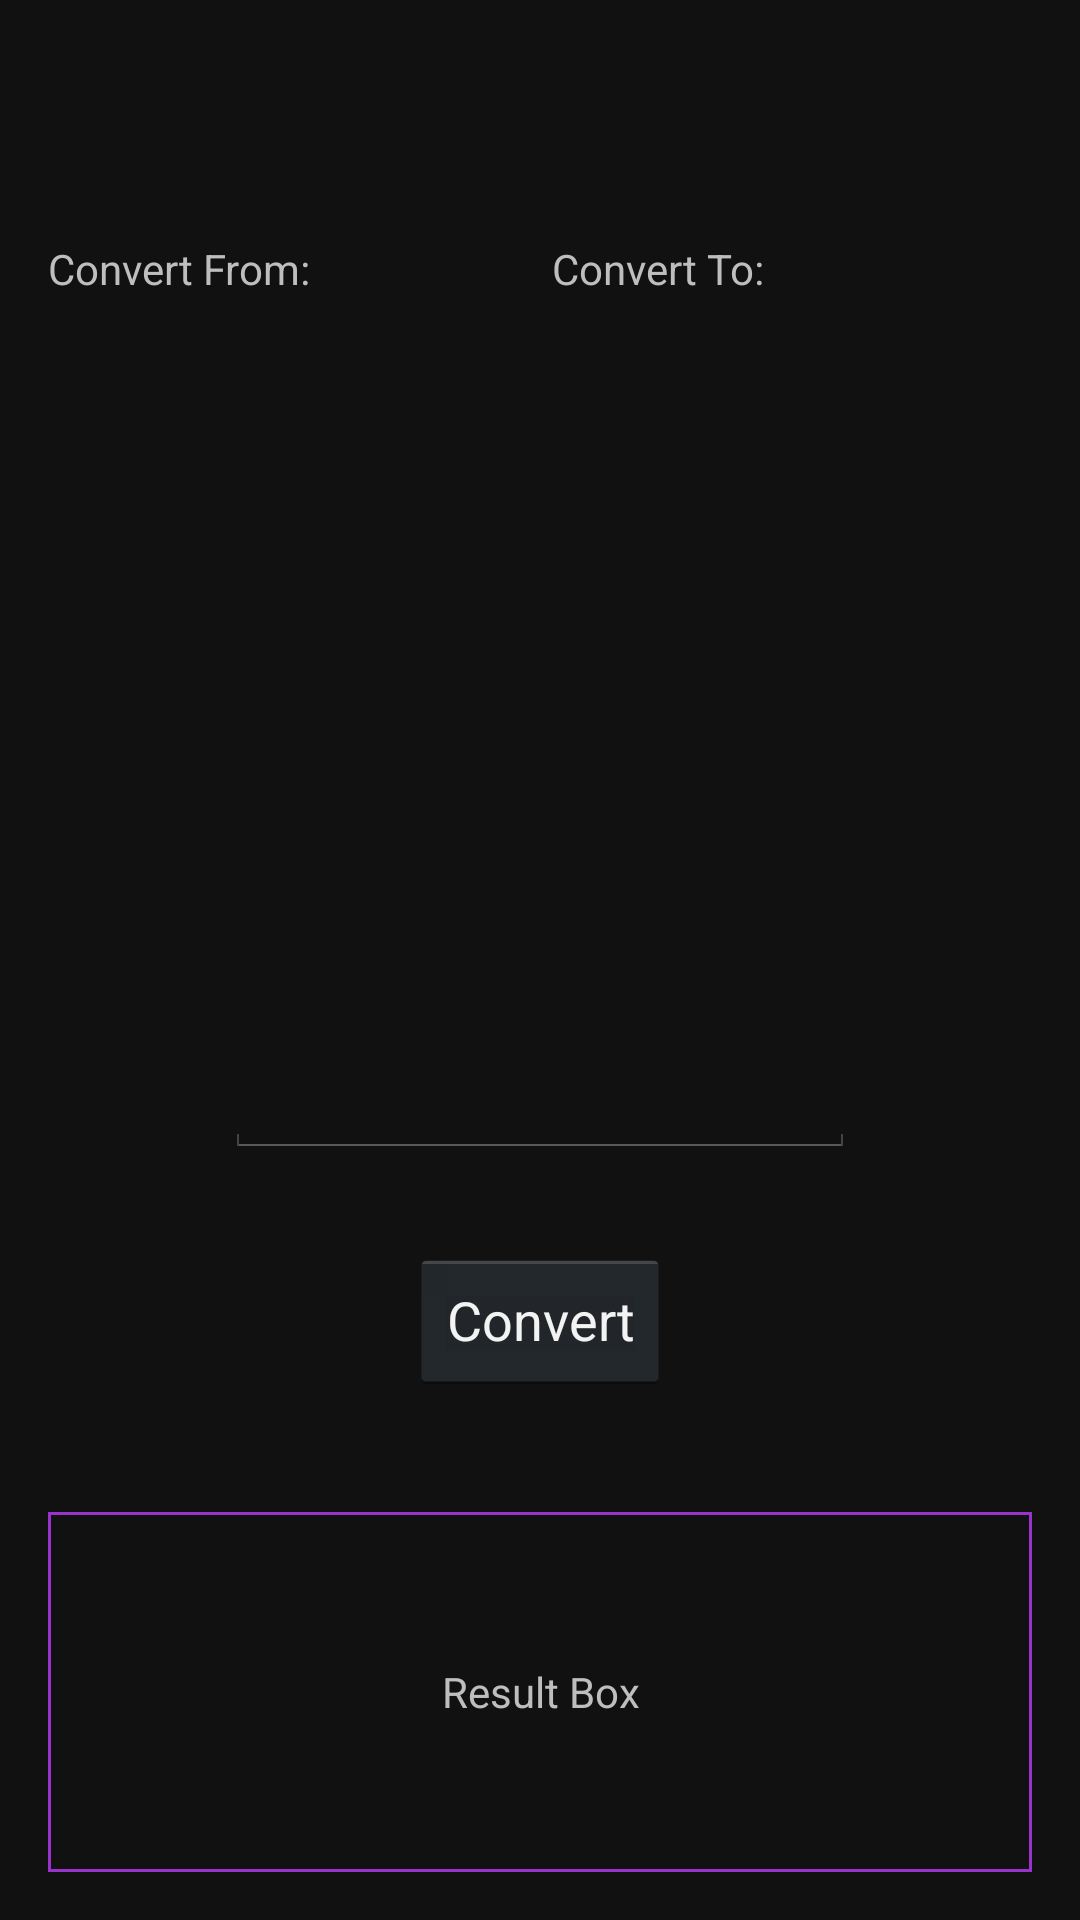

Reconstruct the res/layout file that produces this screen, plus the resources it refers to.
<!-- AndroidManifest.xml: application theme AppTheme -->
<!-- res/layout/fragment_layout.xml -->
<?xml version="1.0" encoding="utf-8"?>
<RelativeLayout xmlns:android="http://schemas.android.com/apk/res/android"
    android:layout_width="match_parent"
    android:layout_height="match_parent">

    <View android:id="@+id/strut"
        android:layout_width="0dp"
        android:layout_height="0dp"
        android:layout_centerHorizontal="true"/>

    <Spinner
        android:layout_width="0dp"
        android:layout_height="48dp"
        android:id="@+id/spinner_convertFrom"
        android:spinnerMode="dialog"
        android:layout_marginLeft="16dp"
        android:layout_marginRight="4dp"
        android:layout_alignParentStart="true"
        android:layout_alignRight="@+id/strut"
        android:layout_marginTop="96dp" />

    <Spinner
        android:layout_width="0dp"
        android:layout_height="48dp"
        android:id="@+id/spinner_convertTo"
        android:spinnerMode="dialog"
        android:layout_marginRight="16dp"
        android:layout_marginLeft="4dp"
        android:layout_alignParentEnd="true"
        android:layout_alignLeft="@+id/strut"
        android:layout_marginTop="96dp" />

    <EditText
        android:layout_width="wrap_content"
        android:layout_height="48dp"
        android:inputType="numberDecimal|numberSigned"
        android:ems="10"
        android:id="@+id/editText_convert"
        android:gravity="center"
        android:imeOptions="actionDone"
        android:selectAllOnFocus="true"
        android:layout_marginBottom="30dp"
        android:layout_above="@+id/button_Convert"
        android:layout_centerHorizontal="true"
/>

    <Button
        android:layout_width="wrap_content"
        android:layout_height="48dp"
        android:text="@string/convert_button"
        android:id="@+id/button_Convert"
        android:clickable="true"
        android:gravity="center"
        android:layout_marginBottom="40dp"
        android:layout_above="@+id/textView_result"
        android:layout_centerHorizontal="true"
        android:layout_alignParentStart="false"
        android:layout_alignParentEnd="false" />

    <TextView
        android:layout_width="wrap_content"
        android:layout_height="wrap_content"
        android:textAppearance="?android:attr/textAppearanceSmall"
        android:text="@string/convert_from"
        android:id="@+id/textView_convertFrom"
        android:textSize="14sp"
        android:layout_alignLeft="@+id/spinner_convertFrom"
        android:layout_marginBottom="8dp"
        android:layout_marginTop="80dp" />

    <TextView
        android:layout_width="wrap_content"
        android:layout_height="wrap_content"
        android:textAppearance="?android:attr/textAppearanceSmall"
        android:text="@string/convert_to"
        android:id="@+id/textView_ConvertTo"
        android:textSize="14sp"
        android:layout_alignLeft="@+id/spinner_convertTo"
        android:layout_marginTop="80dp" />

    <TextView
        android:layout_width="wrap_content"
        android:layout_height="120dp"
        android:text="@string/result_box"
        android:id="@+id/textView_result"
        android:layout_alignParentRight="true"
        android:layout_alignParentBottom="true"
        android:layout_alignParentLeft="true"
        android:layout_marginBottom="16dp"
        android:layout_marginLeft="16dp"
        android:layout_marginRight="16dp"
        android:gravity="center"
        android:singleLine="false"
        android:textIsSelectable="true"
        android:background="@drawable/result_border"/>

</RelativeLayout>
<!-- resources referenced by this layout -->
<resources>
  <!-- drawable result_border (drawable) -->
  <shape xmlns:android="http://schemas.android.com/apk/res/android" android:shape="rectangle" >
      <stroke android:width="1dip" android:color="#9933CC"/>
  </shape>
  <string name="convert_button">Convert</string>
  <string name="convert_from">Convert From:</string>
  <string name="convert_to">Convert To:</string>
  <string name="result_box">Result Box</string>
  
      // Navigation drawer menu items.
  <style name="AppTheme" parent="@android:style/Theme.Holo">
          <item name="android:popupMenuStyle">@style/PopupMenu.Konvertr</item>
          <item name="android:actionBarStyle">@style/ActionBar.Solid.Konvertr</item>
          <item name="android:windowBackground">@color/window_bg</item>
          <item name="android:windowTranslucentNavigation" tools:targetApi="19">true</item>
          <item name="android:dropDownSpinnerStyle">@style/SpinnerAppTheme</item>
      </style>
  <style name="PopupMenu.Konvertr" parent="@android:style/Widget.Holo.ListPopupWindow">
          <item name="android:popupBackground">@drawable/menu_dropdown_panel_konvertr</item>
      </style>
  <style name="ActionBar.Solid.Konvertr" parent="@android:style/Widget.Holo.ActionBar.Solid">
          <item name="android:background">@drawable/ab_background_textured_konvertr</item>
          <item name="android:backgroundStacked">@drawable/ab_stacked_solid_konvertr</item>
          <item name="android:backgroundSplit">@drawable/ab_background_textured_konvertr</item>
      </style>
  <color name="window_bg">#111</color>
  <style name="SpinnerAppTheme" parent="android:Widget.Holo.Spinner">
          <item name="android:background">@drawable/apptheme_spinner_background_holo_dark</item>
      </style>
  <!-- drawable ab_background_textured_konvertr (drawable) -->
  <?xml version="1.0" encoding="utf-8"?>
  <bitmap xmlns:android="http://schemas.android.com/apk/res/android"
      android:src="@drawable/ab_texture_tile_konvertr"
      android:tileMode="repeat" />
</resources>
